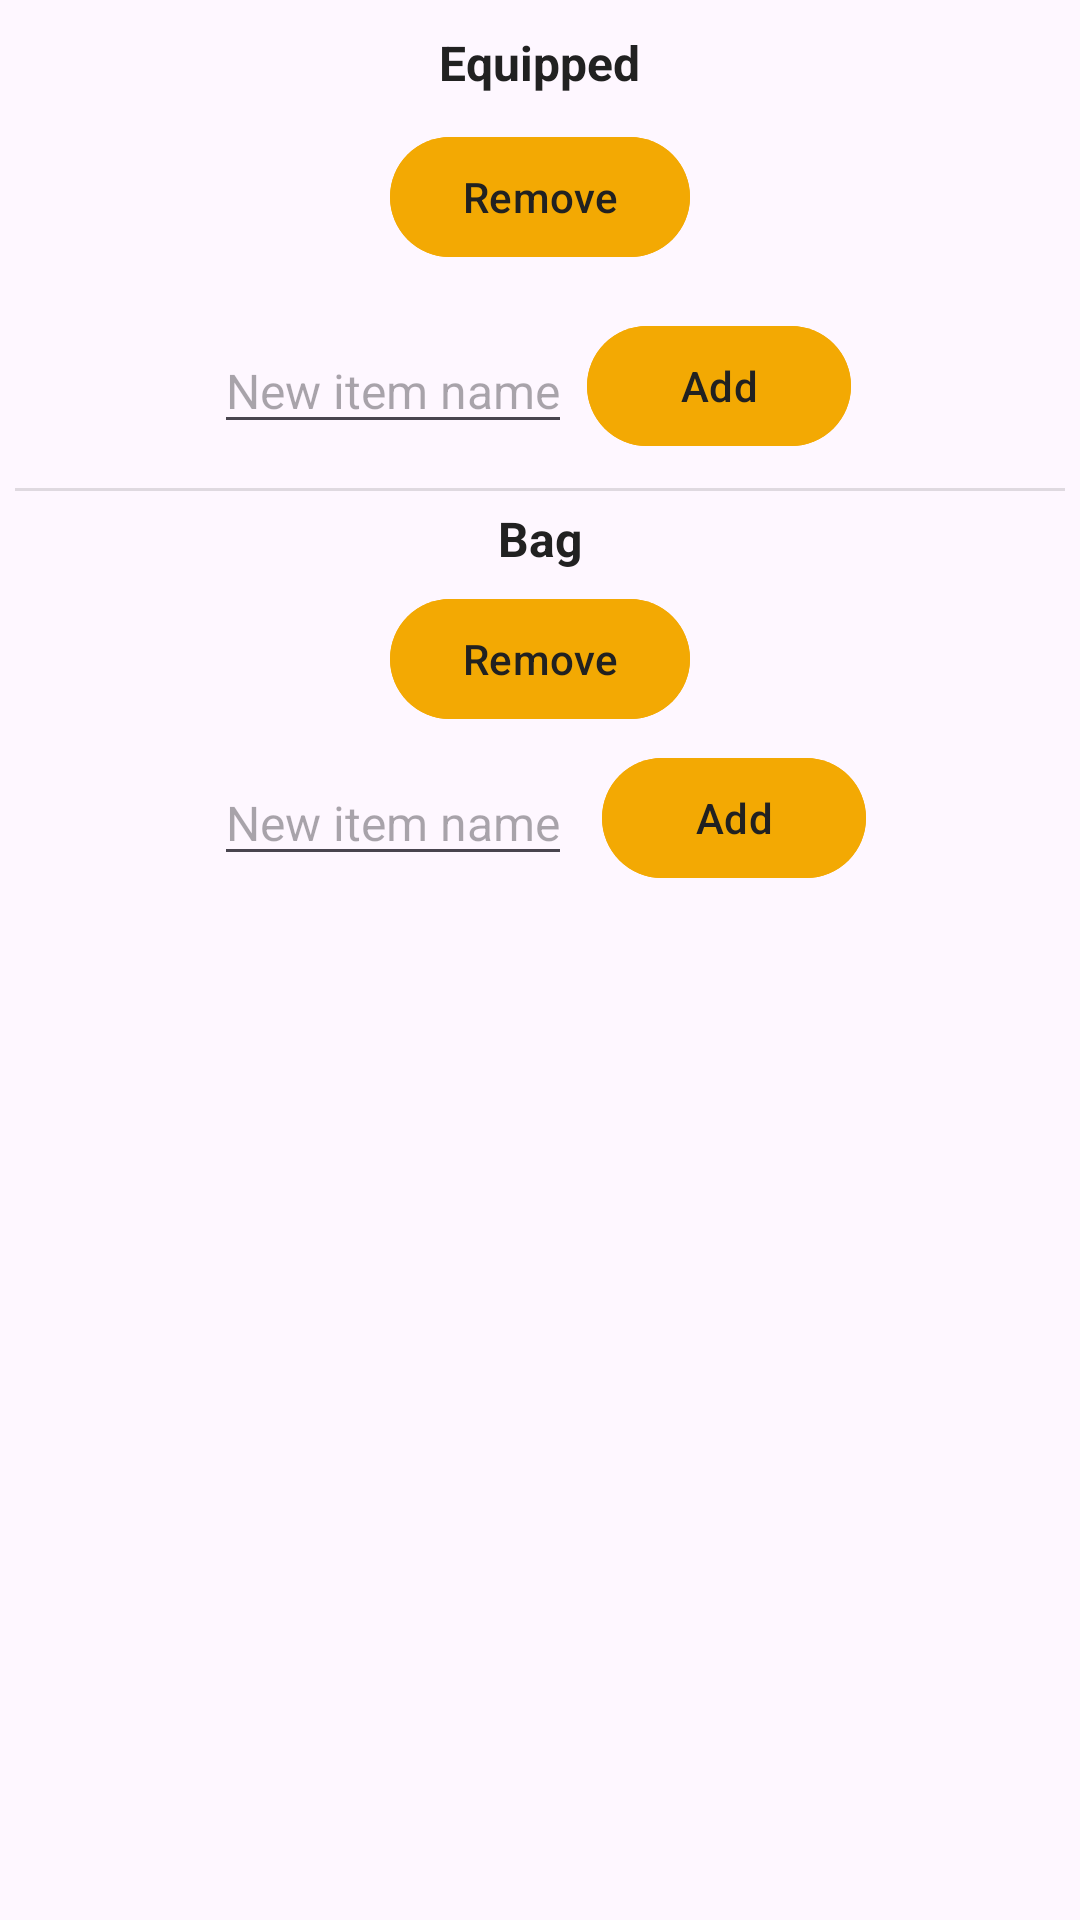

Reconstruct the res/layout file that produces this screen, plus the resources it refers to.
<!-- AndroidManifest.xml: application theme Base.Theme.GestoreDnD -->
<!-- res/layout/fragment_equipment.xml -->
<?xml version="1.0" encoding="utf-8"?>
<FrameLayout xmlns:android="http://schemas.android.com/apk/res/android"
    xmlns:app="http://schemas.android.com/apk/res-auto"
    xmlns:tools="http://schemas.android.com/tools"
    android:layout_width="match_parent"
    android:layout_height="wrap_content">

    <LinearLayout
        android:layout_width="match_parent"
        android:layout_height="wrap_content"
        android:layout_margin="5dp"
        android:gravity="center"
        android:orientation="vertical">

        <TextView
            android:id="@+id/textView2"
            style="@style/Text"
            android:layout_width="wrap_content"
            android:layout_height="wrap_content"
            android:layout_margin="5dp"
            android:text="@string/Equipped"
            android:textSize="16sp" />

        <androidx.recyclerview.widget.RecyclerView
            android:id="@+id/lstEquipped"
            android:layout_width="match_parent"
            android:layout_height="wrap_content">
        </androidx.recyclerview.widget.RecyclerView>

        <Button
            android:id="@+id/btnRemoveEquip"
            style="@style/Button"
            android:layout_width="wrap_content"
            android:layout_height="wrap_content"
            android:layout_margin="5dp"
            android:text="@string/Remove" />

        <LinearLayout
            android:layout_width="match_parent"
            android:layout_height="wrap_content"
            android:layout_margin="5dp"
            android:gravity="center"
            android:orientation="horizontal">

            <EditText
                android:id="@+id/txtItemEquip"
                style="@style/EditableText"
                android:layout_width="wrap_content"
                android:layout_height="wrap_content"
                android:editable="true"
                android:hint="New item name"
                android:inputType="text"
                android:textSize="16sp" />

            <Button
                android:id="@+id/btnAddEquip"
                style="@style/Button"
                android:layout_width="wrap_content"
                android:layout_height="wrap_content"
                android:layout_margin="5dp"
                android:text="@string/Add" />
        </LinearLayout>

        <View
            android:id="@+id/divider8"
            style="@style/Divider"
            android:layout_width="match_parent"
            android:layout_height="1dp"
            android:background="?android:attr/listDivider" />

        <TextView
            android:id="@+id/textView3"
            style="@style/Text"
            android:layout_width="wrap_content"
            android:layout_height="22dp"
            android:layout_margin="5dp"
            android:text="@string/Bag"
            android:textSize="16sp" />

        <androidx.recyclerview.widget.RecyclerView
            android:id="@+id/lstBag"
            android:layout_width="match_parent"
            android:layout_height="wrap_content">

        </androidx.recyclerview.widget.RecyclerView>

        <Button
            android:id="@+id/btnRemoveBag"
            style="@style/Button"
            android:layout_width="wrap_content"
            android:layout_height="wrap_content"
            android:text="@string/Remove" />

        <LinearLayout
            android:layout_width="match_parent"
            android:layout_height="match_parent"
            android:gravity="center"
            android:orientation="horizontal">

            <EditText
                android:id="@+id/txtItemBag"
                style="@style/EditableText"
                android:layout_width="wrap_content"
                android:layout_height="wrap_content"
                android:layout_margin="5dp"
                android:editable="true"
                android:gravity="center"
                android:hint="New item name"
                android:inputType="text"
                android:textSize="16sp" />

            <Button
                android:id="@+id/btnAddBag"
                style="@style/Button"
                android:layout_width="wrap_content"
                android:layout_height="wrap_content"
                android:layout_margin="5dp"
                android:text="@string/Add" />
        </LinearLayout>

    </LinearLayout>

</FrameLayout>
<!-- resources referenced by this layout -->
<resources>
  <string name="Add">Add</string>
  <string name="Bag">Bag</string>
  <string name="Equipped">Equipped</string>
  <string name="Remove">Remove</string>
  <style name="Button">
          <item name="android:backgroundTint">@color/dark_primary</item>
          <item name="android:textColor">@color/primary_text</item>
      </style>
  <style name="Divider">
          <item name="android:color">@color/divider</item>
      </style>
  <style name="EditableText">
          <item name="android:color">@color/desat_accent</item>
      </style>
  <style name="Text">
          <item name="android:textColor">@color/primary_text</item>
          <item name="android:textStyle">bold</item>
          <item name="android:textSize">18sp</item>
      </style>
  <style name="Base.Theme.GestoreDnD" parent="Theme.Material3.DayNight.NoActionBar">
          
  
          <item name="colorPrimary">@color/primary</item>
          <item name="colorPrimaryVariant">@color/dark_primary</item>
          <item name="colorOnPrimary">@color/primary_text</item>
  
          <item name="colorSecondary">@color/desat_accent</item>
          <item name="colorOnSecondary">@color/primary_text</item>
  
      </style>
  <color name="dark_primary">#F3A903</color>
  <color name="primary_text">#212121</color>
  <color name="divider">#212121</color>
  <color name="desat_accent">#65F3A903</color>
  <color name="primary">#E3E3E3</color>
</resources>
